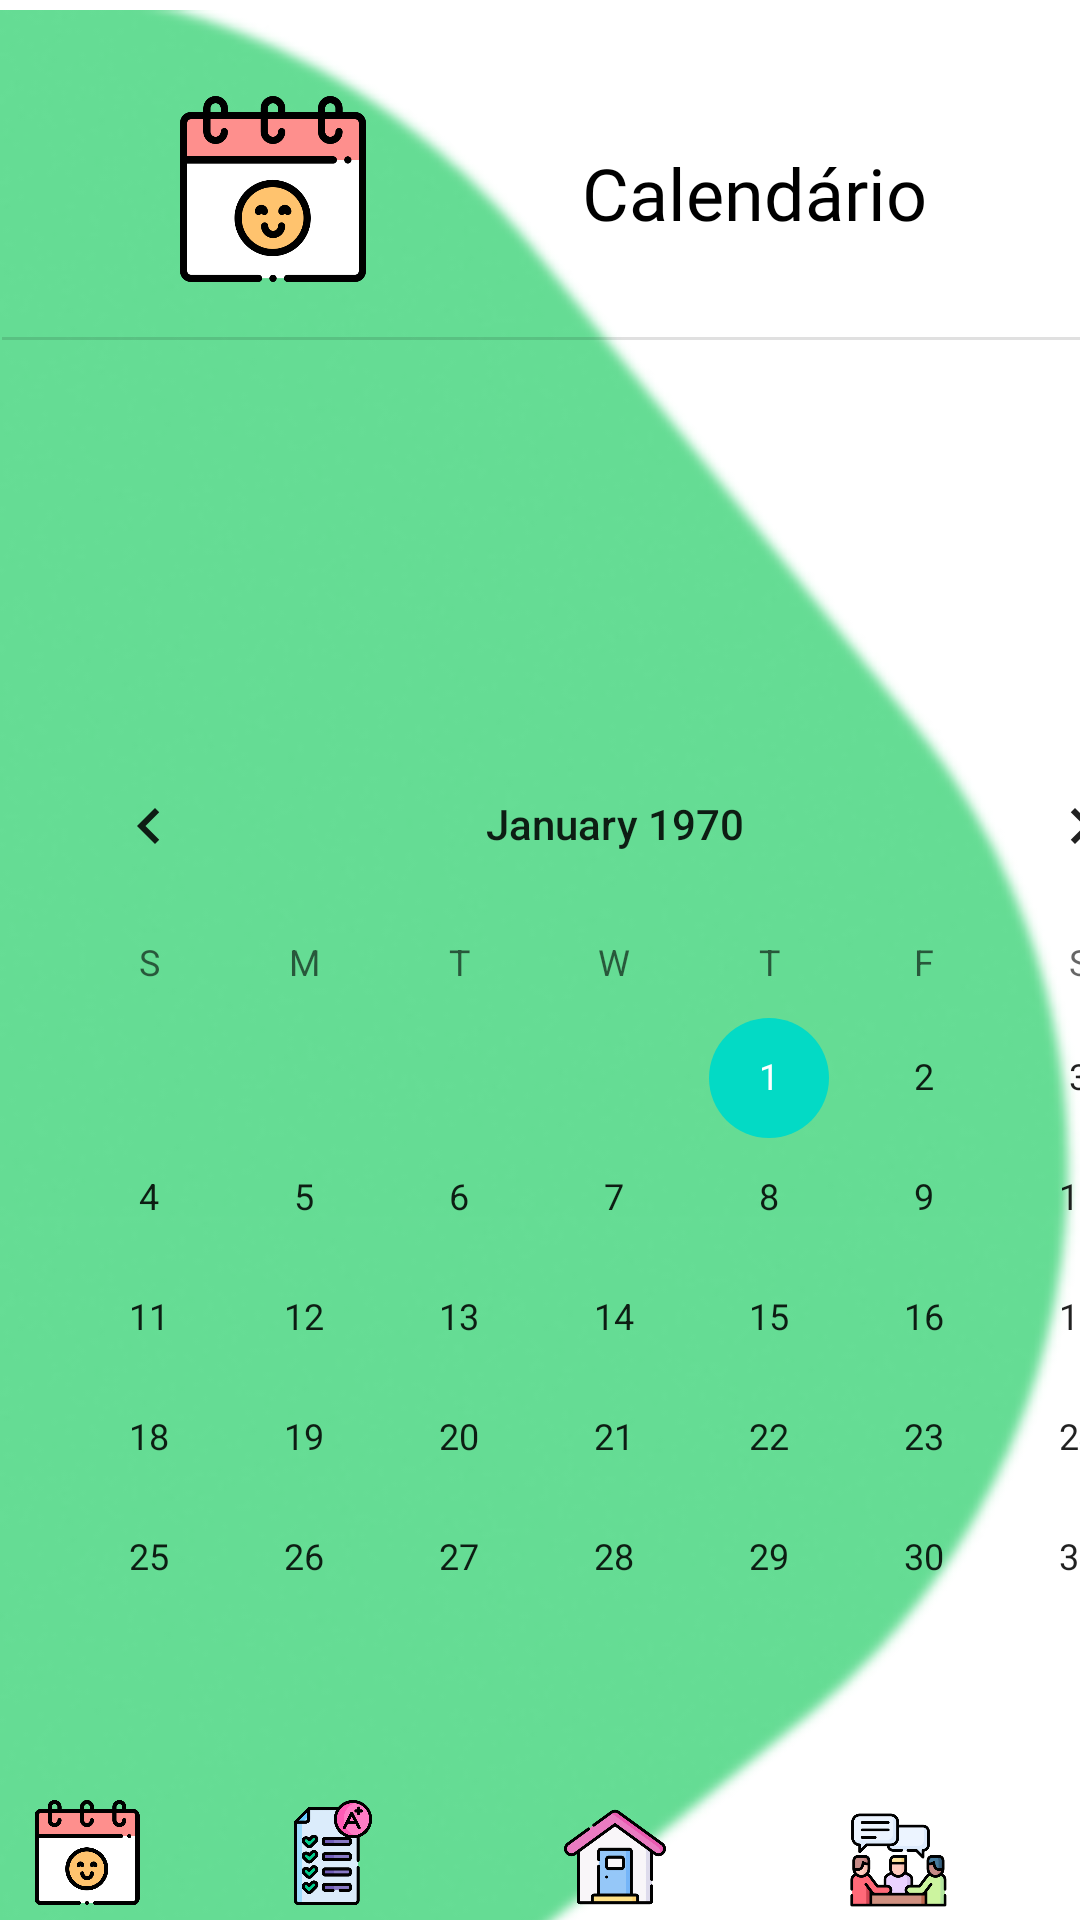

Layout XML and referenced resources for this Android screen:
<!-- AndroidManifest.xml: application theme Theme.AppMinhaIdeia -->
<!-- res/layout/tela_calendario.xml -->
<?xml version="1.0" encoding="utf-8"?>
<androidx.constraintlayout.widget.ConstraintLayout xmlns:android="http://schemas.android.com/apk/res/android"
    xmlns:app="http://schemas.android.com/apk/res-auto"
    xmlns:tools="http://schemas.android.com/tools"
    android:layout_width="match_parent"
    android:layout_height="match_parent">

    <ImageView
        android:id="@+id/img_backgound_tela_aulas6"
        android:layout_width="369dp"
        android:layout_height="814dp"
        app:layout_constraintStart_toStartOf="parent"
        app:layout_constraintTop_toTopOf="parent"
        app:srcCompat="@drawable/login_tela_calendario" />

    <ScrollView
        android:id="@+id/scrollView5"
        android:layout_width="410dp"
        android:layout_height="748dp"
        app:layout_constraintStart_toStartOf="parent"
        app:layout_constraintTop_toTopOf="parent">

        <LinearLayout
            android:layout_width="match_parent"
            android:layout_height="wrap_content"
            android:orientation="vertical">

            <androidx.constraintlayout.widget.ConstraintLayout
                android:layout_width="match_parent"
                android:layout_height="748dp">

                <ImageView
                    android:id="@+id/image_me_ajuda_calendario"
                    android:layout_width="42dp"
                    android:layout_height="46dp"
                    android:layout_marginEnd="4dp"
                    android:layout_marginRight="4dp"
                    app:layout_constraintEnd_toEndOf="parent"
                    app:layout_constraintTop_toTopOf="parent"
                    app:srcCompat="@drawable/icon_meajuda" />

                <View
                    android:id="@+id/view_me_ajuda_calendario"
                    android:layout_width="42dp"
                    android:layout_height="46dp"
                    android:layout_marginEnd="4dp"
                    android:layout_marginRight="4dp"
                    app:layout_constraintEnd_toEndOf="parent"
                    app:layout_constraintTop_toTopOf="parent" />

                <ImageView
                    android:id="@+id/img_icon_materia"
                    android:layout_width="62dp"
                    android:layout_height="62dp"
                    android:layout_marginStart="60dp"
                    android:layout_marginLeft="60dp"
                    android:layout_marginTop="32dp"
                    app:layout_constraintStart_toStartOf="parent"
                    app:layout_constraintTop_toTopOf="parent"
                    app:srcCompat="@drawable/bdenavecagao_calendario" />

                <TextView
                    android:id="@+id/txt_nome_materia_menu_materia"
                    android:layout_width="wrap_content"
                    android:layout_height="wrap_content"
                    android:layout_marginStart="72dp"
                    android:layout_marginLeft="72dp"
                    android:layout_marginTop="48dp"
                    android:fontFamily="@font/comfortaa"
                    android:text="Calendário"
                    android:textColor="#000000"
                    android:textSize="24sp"
                    app:layout_constraintStart_toEndOf="@+id/img_icon_materia"
                    app:layout_constraintTop_toTopOf="parent" />

                <View
                    android:id="@+id/divider"
                    android:layout_width="409dp"
                    android:layout_height="1dp"
                    android:layout_marginTop="32dp"
                    android:background="?android:attr/listDivider"
                    app:layout_constraintEnd_toEndOf="parent"
                    app:layout_constraintHorizontal_bias="0.521"
                    app:layout_constraintStart_toStartOf="parent"
                    app:layout_constraintTop_toBottomOf="@+id/txt_nome_materia_menu_materia" />

                <CalendarView
                    android:id="@+id/calendarView"
                    android:layout_width="402dp"
                    android:layout_height="424dp"
                    android:layout_marginTop="128dp"
                    app:layout_constraintEnd_toEndOf="parent"
                    app:layout_constraintStart_toStartOf="parent"
                    app:layout_constraintTop_toBottomOf="@+id/divider" />

            </androidx.constraintlayout.widget.ConstraintLayout>

        </LinearLayout>
    </ScrollView>

    <androidx.constraintlayout.widget.ConstraintLayout
        android:layout_width="410dp"
        android:layout_height="44dp"
        app:layout_constraintBottom_toBottomOf="parent"
        app:layout_constraintStart_toStartOf="parent"
        app:layout_constraintTop_toBottomOf="@+id/scrollView2">

        <View
            android:id="@+id/view_calendario"
            android:layout_width="55dp"
            android:layout_height="40dp"
            android:layout_marginTop="4dp"
            app:layout_constraintStart_toStartOf="parent"
            app:layout_constraintTop_toTopOf="parent" />

        <ImageView
            android:id="@+id/barra_de_navecagao_calenderio"
            android:layout_width="50dp"
            android:layout_height="35dp"
            android:layout_marginStart="4dp"
            android:layout_marginLeft="4dp"
            android:layout_marginTop="4dp"
            android:contentDescription="@string/content_descri_barra_de_navecagao_calenderio"
            app:layout_constraintStart_toStartOf="parent"
            app:layout_constraintTop_toTopOf="parent"
            app:srcCompat="@drawable/bdenavecagao_calendario" />

        <View
            android:id="@+id/view_notas"
            android:layout_width="55dp"
            android:layout_height="40dp"
            android:layout_marginStart="35dp"
            android:layout_marginLeft="35dp"
            android:layout_marginTop="4dp"
            app:layout_constraintStart_toEndOf="@+id/view_calendario"
            app:layout_constraintTop_toTopOf="parent" />

        <ImageView
            android:id="@+id/icon_menu_materias_notas"
            android:layout_width="50dp"
            android:layout_height="35dp"
            android:layout_marginStart="32dp"
            android:layout_marginLeft="32dp"
            android:layout_marginTop="4dp"
            android:contentDescription="@string/content_descri_barra_de_navecagao_lupa"
            app:layout_constraintStart_toEndOf="@+id/barra_de_navecagao_calenderio"
            app:layout_constraintTop_toTopOf="parent"
            app:srcCompat="@drawable/icon_notas" />

        <View
            android:id="@+id/view_home"
            android:layout_width="55dp"
            android:layout_height="40dp"
            android:layout_marginStart="39dp"
            android:layout_marginLeft="39dp"
            android:layout_marginTop="4dp"
            app:layout_constraintStart_toEndOf="@+id/icon_menu_materias_notas"
            app:layout_constraintTop_toTopOf="parent" />

        <ImageView
            android:id="@+id/barra_de_navecagao_home"
            android:layout_width="50dp"
            android:layout_height="35dp"
            android:layout_marginStart="44dp"
            android:layout_marginLeft="44dp"
            android:layout_marginTop="5dp"
            android:layout_marginBottom="4dp"
            android:contentDescription="@string/content_descri_barra_de_navecagao_home"
            app:layout_constraintBottom_toBottomOf="parent"
            app:layout_constraintStart_toEndOf="@+id/icon_menu_materias_notas"
            app:layout_constraintTop_toTopOf="parent"
            app:layout_constraintVertical_bias="0.0"
            app:srcCompat="@drawable/bdenavecagao_home" />

        <View
            android:id="@+id/view_conversa_professor"
            android:layout_width="55dp"
            android:layout_height="40dp"
            android:layout_marginStart="39dp"
            android:layout_marginLeft="39dp"
            android:layout_marginTop="4dp"
            app:layout_constraintStart_toEndOf="@+id/view_home"
            app:layout_constraintTop_toTopOf="parent" />

        <ImageView
            android:id="@+id/barra_de_navecagao_professores"
            android:layout_width="66dp"
            android:layout_height="39dp"
            android:layout_marginStart="36dp"
            android:layout_marginLeft="36dp"
            android:layout_marginTop="4dp"
            android:contentDescription="@string/content_descri_barra_de_navecagao_professores"
            app:layout_constraintStart_toEndOf="@+id/barra_de_navecagao_home"
            app:layout_constraintTop_toTopOf="parent"
            app:srcCompat="@drawable/bdenavecagao_talkprofessor" />

        <View
            android:id="@+id/view_perfil"
            android:layout_width="55dp"
            android:layout_height="40dp"
            android:layout_marginStart="20dp"
            android:layout_marginLeft="20dp"
            android:layout_marginTop="4dp"
            app:layout_constraintStart_toEndOf="@+id/barra_de_navecagao_professores"
            app:layout_constraintTop_toTopOf="parent" />

        <ImageView
            android:id="@+id/barra_de_navecagao_perfil"
            android:layout_width="47dp"
            android:layout_height="39dp"
            android:layout_marginStart="28dp"
            android:layout_marginLeft="28dp"
            android:layout_marginTop="4dp"
            android:contentDescription="@string/content_descri_barra_de_navecagao_perfil"
            app:layout_constraintEnd_toEndOf="parent"
            app:layout_constraintStart_toEndOf="@+id/barra_de_navecagao_professores"
            app:layout_constraintTop_toTopOf="parent"
            app:srcCompat="@drawable/bdenavecagao_perfil" />
    </androidx.constraintlayout.widget.ConstraintLayout>
</androidx.constraintlayout.widget.ConstraintLayout>
<!-- resources referenced by this layout -->
<resources>
  <!-- drawable bdenavecagao_calendario: png bitmap (drawable, 20712 bytes) -->
  <!-- drawable bdenavecagao_home: png bitmap (drawable, 35326 bytes) -->
  <!-- drawable bdenavecagao_perfil: png bitmap (drawable, 67970 bytes) -->
  <!-- drawable bdenavecagao_talkprofessor: png bitmap (drawable, 32239 bytes) -->
  <!-- drawable icon_notas: png bitmap (drawable, 25229 bytes) -->
  <!-- drawable login_tela_calendario: png bitmap (drawable, 63308 bytes) -->
  <string name="content_descri_barra_de_navecagao_calenderio">barra_de_navecagao_calenderio</string>
  <string name="content_descri_barra_de_navecagao_home">barra_de_navecagao_home</string>
  <string name="content_descri_barra_de_navecagao_lupa">barra_de_navecagao_lupa</string>
  <string name="content_descri_barra_de_navecagao_perfil">barra_de_navecagao_perfil</string>
  <string name="content_descri_barra_de_navecagao_professores">barra_de_navecagao_professores</string>
  <style name="Theme.AppMinhaIdeia" parent="Theme.MaterialComponents.DayNight.NoActionBar"> 
          
          <item name="colorPrimary">@color/purple_500</item>
          <item name="colorPrimaryVariant">@color/purple_700</item>
          <item name="colorOnPrimary">@color/white</item>
          
          <item name="colorSecondary">@color/teal_200</item>
          <item name="colorSecondaryVariant">@color/teal_700</item>
          <item name="colorOnSecondary">@color/black</item>
          
          <item name="android:statusBarColor" tools:targetApi="l">?attr/colorPrimaryVariant</item>
          
      </style>
  <color name="purple_500">#FFFFFFFF</color>
  <color name="purple_700">#ffffffff</color>
  <color name="white">#FFFFFFFF</color>
  <color name="teal_200">#FF03DAC5</color>
  <color name="teal_700">#FF018786</color>
  <color name="black">#FF000000</color>
</resources>
